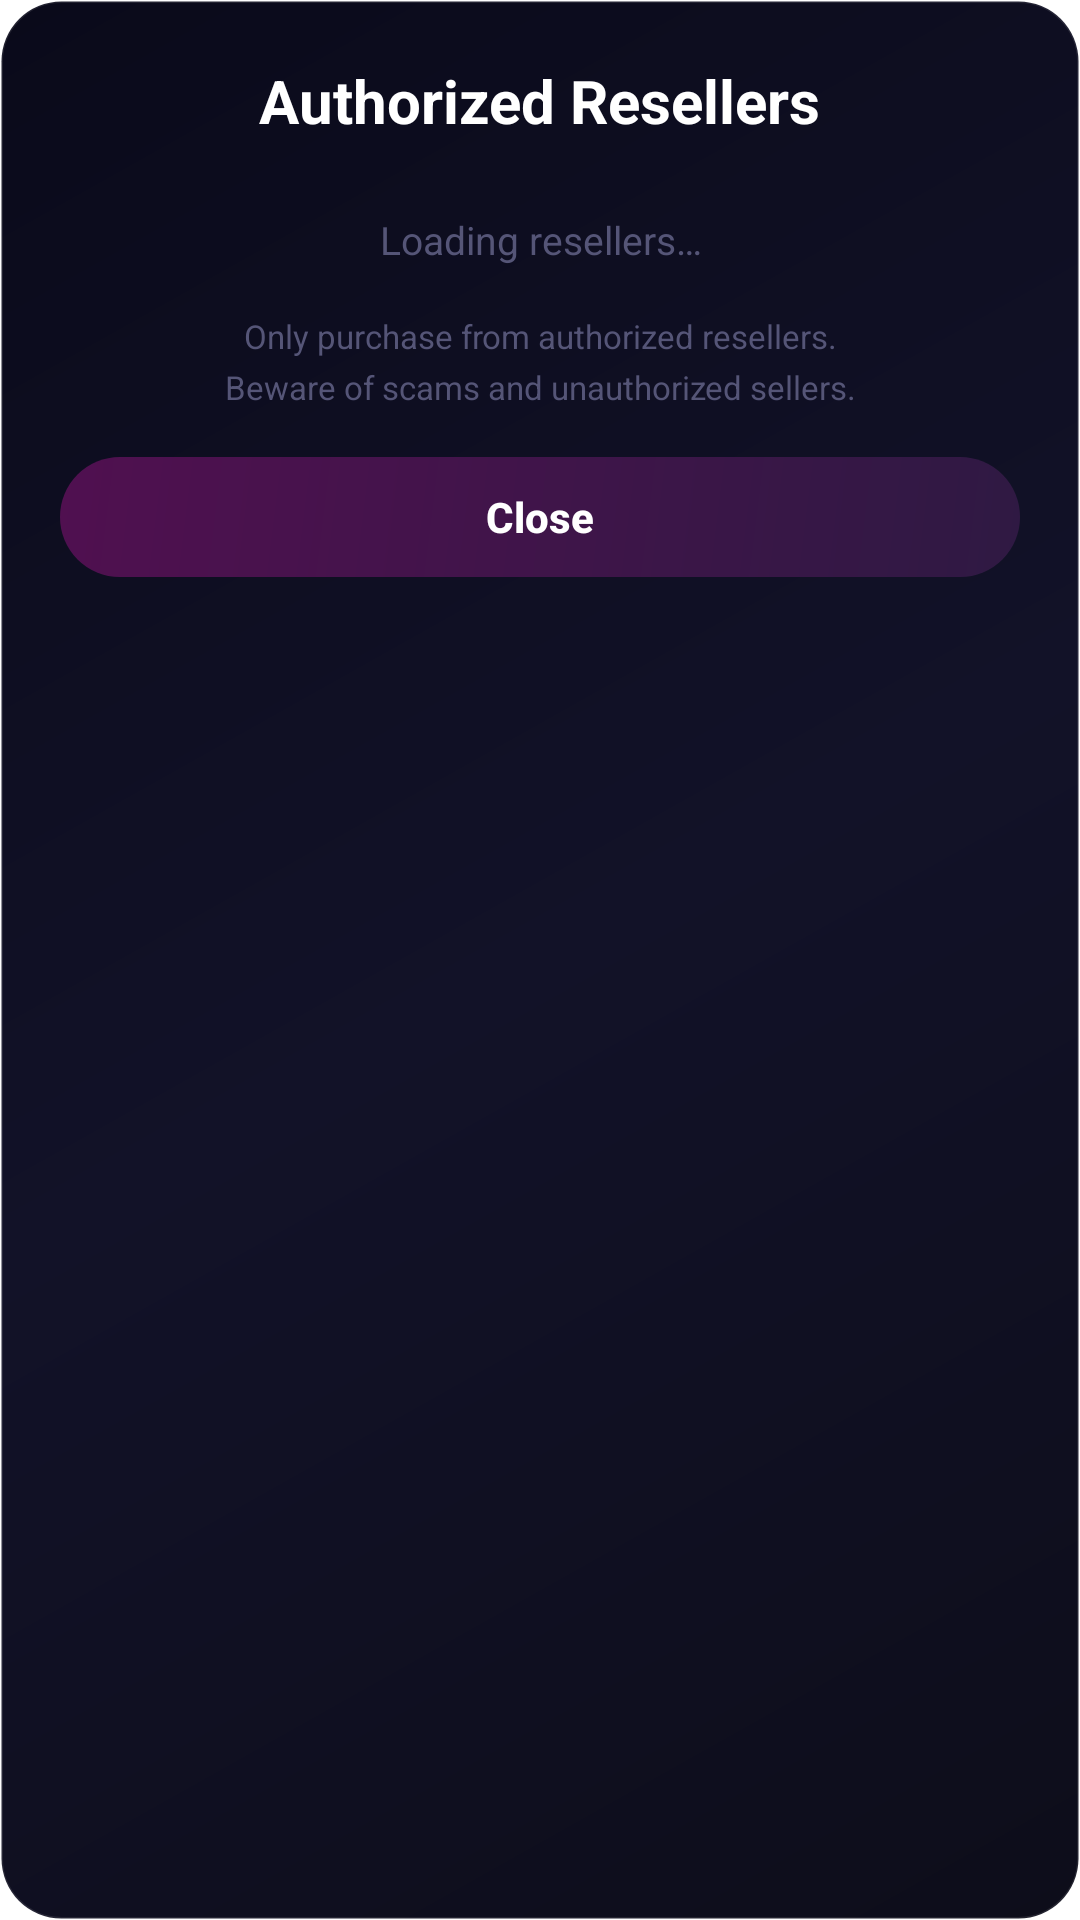

Here is an Android app screen rendered from its layout file. Give the layout XML and the strings, colors and styles it references.
<!-- AndroidManifest.xml: application theme Theme.AppMain -->
<!-- res/layout/dialog_resellers.xml -->
<?xml version="1.0" encoding="utf-8"?>

<LinearLayout xmlns:android="http://schemas.android.com/apk/res/android" android:orientation="vertical" android:background="@drawable/bg_reseller_card" android:padding="20dp" android:layout_width="match_parent" android:layout_height="wrap_content">
    <TextView android:textSize="20sp" android:textStyle="bold" android:textColor="@color/white" android:layout_gravity="center_horizontal" android:layout_width="wrap_content" android:layout_height="wrap_content" android:text="@string/resellers_list_title"/>
    <TextView android:textSize="13sp" android:textColor="@color/text_hint" android:gravity="center" android:id="@+id/tv_loading" android:visibility="visible" android:layout_width="match_parent" android:layout_height="wrap_content" android:layout_marginTop="24dp" android:text="@string/loading_resellers"/>
    <TextView android:textSize="13sp" android:textColor="@color/text_hint" android:gravity="center" android:id="@+id/tv_empty" android:visibility="gone" android:layout_width="match_parent" android:layout_height="wrap_content" android:layout_marginTop="24dp" android:text="@string/no_resellers"/>
    <androidx.recyclerview.widget.RecyclerView android:id="@+id/rv_resellers" android:visibility="gone" android:clipToPadding="false" android:layout_width="match_parent" android:layout_height="0dp" android:layout_marginTop="12dp" android:layout_weight="1" android:overScrollMode="never"/>
    <TextView android:textSize="11sp" android:textColor="@color/text_hint" android:gravity="center" android:layout_width="match_parent" android:layout_height="wrap_content" android:layout_marginTop="16dp" android:text="@string/resellers_warning" android:lineSpacingExtra="4dp"/>
    <Button android:textSize="14sp" android:textStyle="bold" android:textColor="@color/white" android:id="@+id/btn_close_dialog" android:background="@drawable/bg_button_gradient" android:layout_width="match_parent" android:layout_height="40dp" android:layout_marginTop="16dp" android:text="@string/close_dialog" android:textAllCaps="false" android:stateListAnimator="@null"/>
</LinearLayout>
<!-- resources referenced by this layout -->
<resources>
  <color name="text_hint">#555577</color>
  <color name="white">#ffffffff</color>
  <string name="close_dialog">Close</string>
  <string name="loading_resellers">Loading resellers…</string>
  <string name="no_resellers">No resellers available at the moment</string>
  <string name="resellers_list_title">Authorized Resellers</string>
  <string name="resellers_warning">Only purchase from authorized resellers.\nBeware of scams and unauthorized sellers.</string>
  <color name="primary_text">#212121</color>
  <color name="primary">#3f3f3f</color>
  <color name="primary_dark">#3f3f3f</color>
  <color name="primary_light">#3f3f3f</color>
  <style name="Theme.MaterialComponents.Light" parent="@style/Base.Theme.MaterialComponents.Light">
      </style>
  <style name="Base.Theme.MaterialComponents.Light" parent="@style/Base.V21.Theme.MaterialComponents.Light">
      </style>
  <color name="design_default_color_background">#ffffff</color>
  <style name="ThemeOverlay.MaterialComponents.Dialog" parent="@style/Base.ThemeOverlay.MaterialComponents.Dialog">
      </style>
  <dimen name="mtrl_toolbar_default_height">56dp</dimen>
  <style name="ThemeOverlay.MaterialComponents.Dialog.Alert" parent="@style/Base.ThemeOverlay.MaterialComponents.Dialog.Alert">
      </style>
  <style name="Widget.MaterialComponents.AppBarLayout.Primary" parent="@style/Widget.Design.AppBarLayout">
      </style>
  <color name="design_default_color_error">#b00020</color>
  <color name="design_default_color_primary">#6200ee</color>
  <color name="design_default_color_primary_dark">#3700b3</color>
  <style name="Platform.MaterialComponents.Light" parent="@style/Theme.AppCompat.Light">
      </style>
  <color name="design_default_color_on_background">#000000</color>
  <color name="design_default_color_on_error">#ffffff</color>
  <color name="design_default_color_on_primary">#ffffff</color>
  <color name="design_default_color_on_secondary">#000000</color>
  <color name="design_default_color_on_surface">#000000</color>
  <color name="design_default_color_primary_variant">#3700b3</color>
  <color name="design_default_color_secondary">#03dac6</color>
  <color name="design_default_color_secondary_variant">#018786</color>
  <color name="design_default_color_surface">#ffffff</color>
  <dimen name="mtrl_min_touch_target_size">48dp</dimen>
  <string name="material_motion_easing_accelerated">cubic-bezier(0.4, 0.0, 1.0, 1.0)</string>
  <string name="material_motion_easing_decelerated">cubic-bezier(0.0, 0.0, 0.2, 1.0)</string>
  <string name="material_motion_easing_emphasized">path(M 0,0 C 0.05, 0, 0.133333, 0.06, 0.166666, 0.4 C 0.208333, 0.82, 0.25, 1, 1, 1)</string>
  <string name="material_motion_easing_linear">cubic-bezier(0.0, 0.0, 1.0, 1.0)</string>
  <string name="material_motion_easing_standard">cubic-bezier(0.4, 0.0, 0.2, 1.0)</string>
  <color name="mtrl_scrim_color">#52000000</color>
  <style name="ThemeOverlay.AppCompat.Light" parent="@style/Base.ThemeOverlay.AppCompat.Light">
      </style>
  <style name="Widget.AppCompat.Light.ActionBar.Solid" parent="@style/Base.Widget.AppCompat.Light.ActionBar.Solid">
      </style>
  <style name="Widget.AppCompat.ActionMode" parent="@style/Base.Widget.AppCompat.ActionMode">
      </style>
  <dimen name="mtrl_btn_text_btn_padding_left">8dp</dimen>
  <dimen name="mtrl_btn_text_btn_padding_right">8dp</dimen>
  <dimen name="mtrl_btn_text_btn_icon_padding">4dp</dimen>
  <style name="Widget.AppCompat.CompoundButton.CheckBox" parent="@style/Base.Widget.AppCompat.CompoundButton.CheckBox">
      </style>
  <dimen name="mtrl_fab_elevation">6dp</dimen>
  <dimen name="mtrl_fab_translation_z_hovered_focused">2dp</dimen>
  <dimen name="mtrl_fab_translation_z_pressed">6dp</dimen>
  <style name="ShapeAppearanceOverlay.MaterialComponents.FloatingActionButton" parent="">
          <item name="cornerSize">50%</item>
      </style>
</resources>
